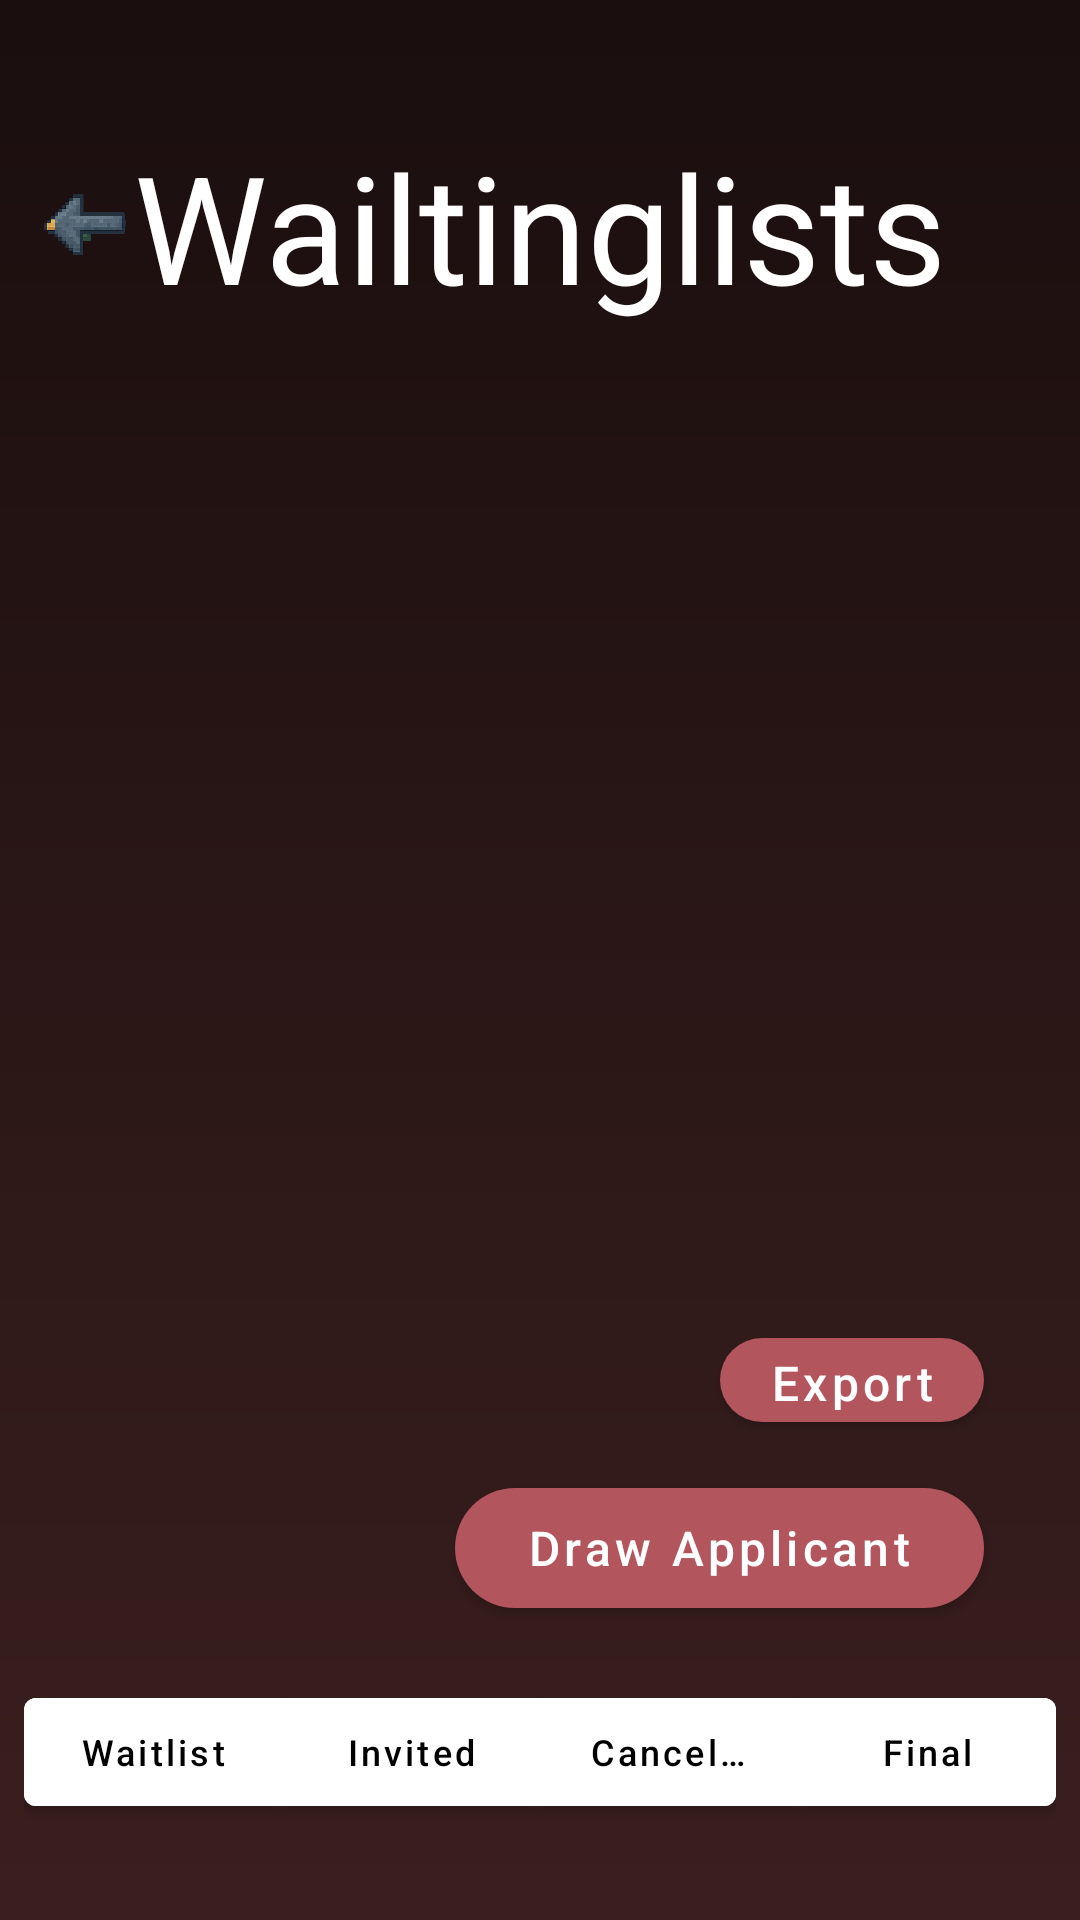

Produce the Android XML layout that renders to this screen, including the resource entries it uses.
<!-- AndroidManifest.xml: application theme Theme.MyApplication -->
<!-- res/layout/fragment_o_event_waitlist.xml -->
<?xml version="1.0" encoding="utf-8"?>
<androidx.constraintlayout.widget.ConstraintLayout xmlns:android="http://schemas.android.com/apk/res/android"
    xmlns:app="http://schemas.android.com/apk/res-auto"
    android:layout_width="match_parent"
    android:layout_height="match_parent"
    xmlns:tools="http://schemas.android.com/tools"
    android:background="@drawable/bg_login_gradient">

    <androidx.recyclerview.widget.RecyclerView
        android:id="@+id/waitlistRecycler"
        android:layout_width="0dp"
        android:layout_height="0dp"
        android:layout_marginTop="8dp"
        android:clipToPadding="false"
        android:padding="8dp"
        app:layout_constraintBottom_toBottomOf="parent"
        app:layout_constraintEnd_toEndOf="parent"
        app:layout_constraintStart_toStartOf="parent"
        app:layout_constraintTop_toBottomOf="@+id/textView2"
        tools:listitem="@layout/item_waitlist_name" />

    <TextView
        android:id="@+id/emptyState"
        android:layout_width="wrap_content"
        android:layout_height="wrap_content"
        android:text="No one on the waitlist."
        android:textColor="@android:color/white"
        android:padding="16dp"
        android:visibility="gone"
        app:layout_constraintTop_toTopOf="parent"
        app:layout_constraintBottom_toBottomOf="parent"
        app:layout_constraintStart_toStartOf="parent"
        app:layout_constraintEnd_toEndOf="parent" />

    <com.google.android.material.button.MaterialButton
        android:id="@+id/btnExport"
        style="@style/Widget.MaterialComponents.Button"
        android:layout_width="wrap_content"
        android:layout_height="@dimen/profile_role_button_height"
        android:layout_marginEnd="32dp"
        android:layout_marginBottom="16dp"
        android:text="Export"
        android:textAllCaps="false"
        android:textColor="@android:color/white"
        android:textSize="16sp"
        app:backgroundTint="@color/profile_role_rouge"
        app:cornerRadius="24dp"
        app:layout_constraintBottom_toTopOf="@+id/btnDraw"
        app:layout_constraintEnd_toEndOf="parent" />

    <com.google.android.material.button.MaterialButton
        android:id="@+id/btnDraw"
        style="@style/Widget.MaterialComponents.Button"
        android:layout_width="wrap_content"
        android:layout_height="@dimen/profile_role_button_height"
        android:layout_marginEnd="32dp"
        android:layout_marginBottom="24dp"
        android:gravity="center"
        android:insetLeft="0dp"
        android:insetTop="0dp"
        android:insetRight="0dp"
        android:insetBottom="0dp"
        android:minWidth="0dp"
        android:minHeight="0dp"
        android:paddingStart="24dp"
        android:paddingEnd="24dp"
        android:text="Draw Applicant"
        android:textAllCaps="false"
        android:textColor="@android:color/white"
        android:textSize="16sp"
        app:backgroundTint="@color/profile_role_rouge"
        app:cornerRadius="24dp"
        app:layout_constraintBottom_toTopOf="@+id/statusToggleGroup"
        app:layout_constraintEnd_toEndOf="parent" />

    <ImageButton
        android:id="@+id/bckButton"
        android:layout_width="40dp"
        android:layout_height="40dp"
        android:layout_marginStart="8dp"
        android:layout_marginTop="55dp"
        android:background="@android:color/transparent"
        android:contentDescription="back"
        android:padding="4dp"
        android:rotation="180"
        android:rotationX="180"
        android:scaleType="centerInside"
        android:src="@drawable/ic_back_arrow"
        app:layout_constraintStart_toStartOf="parent"
        app:layout_constraintTop_toTopOf="parent" />

    <com.google.android.material.button.MaterialButtonToggleGroup
        android:id="@+id/statusToggleGroup"
        android:layout_width="0dp"
        android:layout_height="wrap_content"
        android:layout_marginBottom="32dp"
        android:layout_marginHorizontal="8dp"
        app:layout_constraintBottom_toBottomOf="parent"
        app:layout_constraintStart_toStartOf="parent"
        app:layout_constraintEnd_toEndOf="parent"
        app:singleSelection="true"
        app:selectionRequired="true">

        <com.google.android.material.button.MaterialButton
            android:id="@+id/tab_waitlist"
            android:layout_width="0dp"
            android:layout_height="wrap_content"
            android:layout_weight="1"
            android:text="Waitlist"
            android:backgroundTint="@android:color/white"
            android:textAllCaps="false"
            android:textSize="12sp"
            app:backgroundTint="@color/dodo_maroon"
            android:textColor="@android:color/black" />

        <com.google.android.material.button.MaterialButton
            android:id="@+id/tab_invited"
            android:layout_width="0dp"
            android:layout_height="wrap_content"
            android:layout_weight="1"
            android:text="Invited"
            android:backgroundTint="@android:color/white"
            android:textAllCaps="false"
            android:textSize="12sp"
            app:backgroundTint="@color/dodo_maroon"
            android:textColor="@android:color/black" />

        <com.google.android.material.button.MaterialButton
            android:id="@+id/tab_canceled"
            android:layout_width="0dp"
            android:layout_height="wrap_content"
            android:layout_weight="1"
            android:text="Canceled"
            android:backgroundTint="@android:color/white"
            android:textAllCaps="false"
            android:textSize="12sp"
            app:backgroundTint="@color/dodo_maroon"
            android:textColor="@android:color/black" />

        <com.google.android.material.button.MaterialButton
            android:id="@+id/tab_final"
            android:layout_width="0dp"
            android:layout_height="wrap_content"
            android:layout_weight="1"
            android:text="Final"
            android:backgroundTint="@android:color/white"
            android:textAllCaps="false"
            android:textSize="12sp"
            app:backgroundTint="@color/dodo_maroon"
            android:textColor="@android:color/black" />

    </com.google.android.material.button.MaterialButtonToggleGroup>

    <TextView
        android:id="@+id/textView2"
        android:layout_width="wrap_content"
        android:layout_height="wrap_content"
        android:layout_marginTop="42dp"
        android:text="Wailtinglists"
        android:textColor="@color/white"
        android:textSize="50sp"
        app:layout_constraintEnd_toEndOf="parent"
        app:layout_constraintStart_toStartOf="parent"
        app:layout_constraintTop_toTopOf="parent" />

</androidx.constraintlayout.widget.ConstraintLayout>
<!-- res/layout/item_waitlist_name.xml (included above) -->
<?xml version="1.0" encoding="utf-8"?>
<TextView xmlns:android="http://schemas.android.com/apk/res/android"
    android:id="@+id/nameText"
    android:layout_width="match_parent"
    android:layout_height="wrap_content"
    android:paddingHorizontal="8dp"
    android:paddingVertical="12dp"
    android:text="Attendee Name"
    android:textColor="@android:color/white"
    android:textSize="32sp"
    android:textStyle="bold" />
<!-- resources referenced by this layout -->
<resources>
  <color name="dodo_maroon">#9A5050</color>
  <color name="profile_role_rouge">#B2555D</color>
  <color name="white">#FFFFFFFF</color>
  <dimen name="profile_role_button_height">40dp</dimen>
  <!-- drawable bg_login_gradient (drawable) -->
  <?xml version="1.0" encoding="utf-8"?>
  <shape xmlns:android="http://schemas.android.com/apk/res/android">
      <gradient
          android:startColor="#1A0E0E"
          android:endColor="#3B1F1F"
          android:angle="270"/>
  </shape>
  <!-- drawable ic_back_arrow: png bitmap (drawable, 545769 bytes) -->
  <style name="Theme.MyApplication" parent="Theme.MaterialComponents.DayNight.NoActionBar">
          
          <item name="colorPrimary">@color/purple_500</item>
          <item name="colorPrimaryVariant">@color/purple_700</item>
          <item name="colorOnPrimary">@color/white</item>
          
          <item name="colorSecondary">@color/teal_200</item>
          <item name="colorSecondaryVariant">@color/teal_700</item>
          <item name="colorOnSecondary">@color/black</item>
          
          <item name="android:statusBarColor">?attr/colorPrimaryVariant</item>
          
          <item name="colorControlNormal">@color/white</item>
          <item name="colorControlActivated">@color/dodo_maroon</item>
  
          
          <item name="materialThemeOverlay">@style/WhiteTextInputOverlay</item>
      </style>
  <color name="purple_500">#FF6200EE</color>
  <color name="purple_700">#FF3700B3</color>
  <color name="teal_200">#FF03DAC5</color>
  <color name="teal_700">#FF018786</color>
  <color name="black">#FF000000</color>
  <style name="WhiteTextInputOverlay" parent="">
          <item name="boxStrokeColor">@color/white</item>
          <item name="colorControlNormal">@color/white</item>
          <item name="colorControlActivated">@color/white</item>
          <item name="hintTextColor">@color/white</item>
      </style>
</resources>
